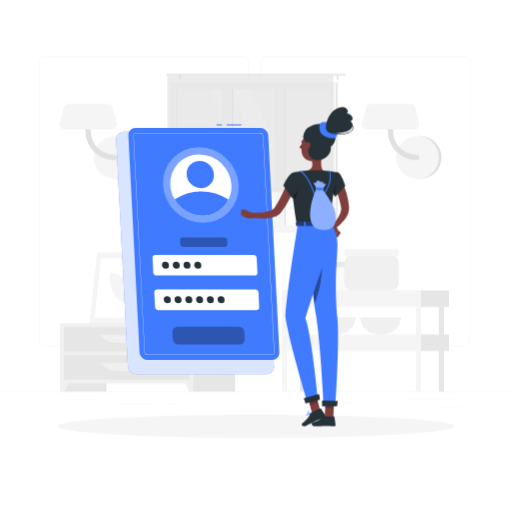
t = 0.00 s
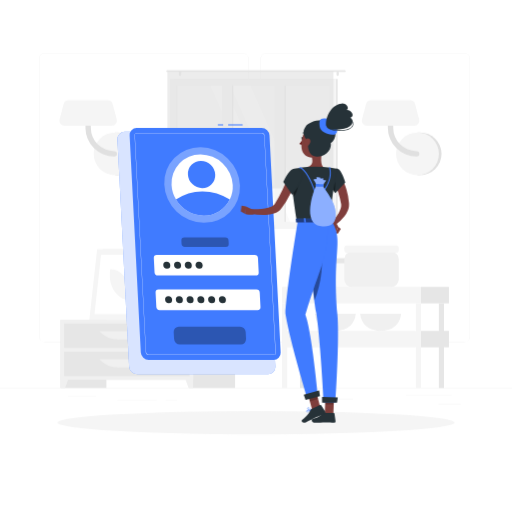
t = 0.26 s
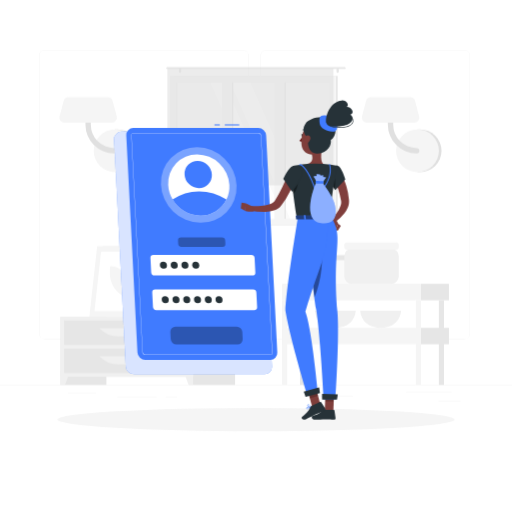
t = 0.49 s
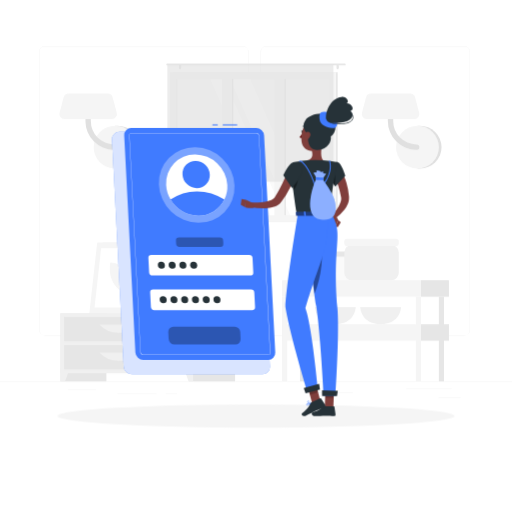
t = 0.75 s
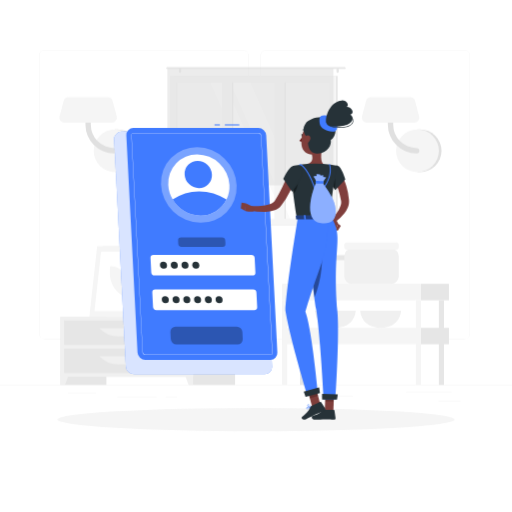
t = 1.01 s
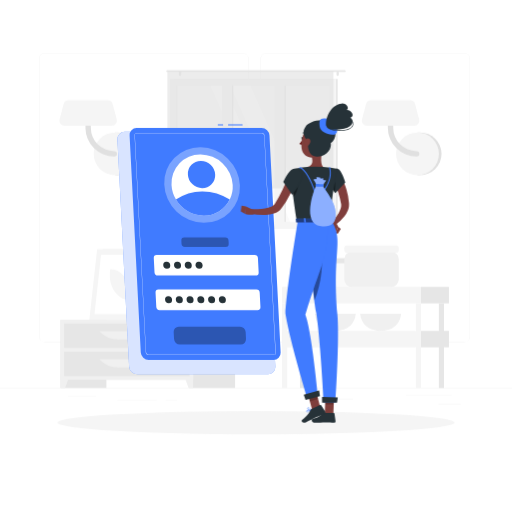
t = 1.24 s

The animated SVG that drew these frames (rendered in a browser with its animation timeline set to each time). Animation: 2 CSS @keyframes rules; one cycle of 1.50 s, repeats indefinitely.

<svg class="animated" id="freepik_stories-login" xmlns="http://www.w3.org/2000/svg" viewBox="0 0 500 500" version="1.1" xmlns:xlink="http://www.w3.org/1999/xlink" xmlns:svgjs="http://svgjs.com/svgjs"><style>svg#freepik_stories-login:not(.animated) .animable {opacity: 0;}svg#freepik_stories-login.animated #freepik--background-complete--inject-3 {animation: 1.5s Infinite  linear floating;animation-delay: 0s;}svg#freepik_stories-login.animated #freepik--Shadow--inject-3 {animation: 1.5s Infinite  linear floating;animation-delay: 0s;}svg#freepik_stories-login.animated #freepik--Login--inject-3 {animation: 1.5s Infinite  linear shake;animation-delay: 0s;}svg#freepik_stories-login.animated #freepik--Character--inject-3 {animation: 1.5s Infinite  linear floating;animation-delay: 0s;}            @keyframes floating {                0% {                    opacity: 1;                    transform: translateY(0px);                }                50% {                    transform: translateY(-10px);                }                100% {                    opacity: 1;                    transform: translateY(0px);                }            }                    @keyframes shake {                10%, 90% {                    transform: translate3d(-1px, 0, 0);                  }                  20%, 80% {                    transform: translate3d(2px, 0, 0);                  }                  30%, 50%, 70% {                    transform: translate3d(-4px, 0, 0);                  }                  40%, 60% {                    transform: translate3d(4px, 0, 0);                  }            }        </style><g id="freepik--background-complete--inject-3" class="animable" style="transform-origin: 250px 226.87px;"><rect y="382.4" width="500" height="0.25" style="fill: rgb(235, 235, 235); transform-origin: 250px 382.525px;" id="eldkoxc9egpa6" class="animable"></rect><rect x="428.22" y="398.49" width="21.68" height="0.25" style="fill: rgb(235, 235, 235); transform-origin: 439.06px 398.615px;" id="eljiegkpshjs" class="animable"></rect><rect x="310.56" y="393.31" width="34.11" height="0.25" style="fill: rgb(235, 235, 235); transform-origin: 327.615px 393.435px;" id="elcqoblhyw2hw" class="animable"></rect><rect x="396.59" y="389.21" width="44.53" height="0.25" style="fill: rgb(235, 235, 235); transform-origin: 418.855px 389.335px;" id="el89qhzqqetht" class="animable"></rect><rect x="161.88" y="394.25" width="11.14" height="0.25" style="fill: rgb(235, 235, 235); transform-origin: 167.45px 394.375px;" id="eli6b9vc4tr4i" class="animable"></rect><rect x="114.58" y="394.25" width="38.39" height="0.25" style="fill: rgb(235, 235, 235); transform-origin: 133.775px 394.375px;" id="el0cs5jx2y22fk" class="animable"></rect><rect x="66.31" y="390.03" width="27.7" height="0.25" style="fill: rgb(235, 235, 235); transform-origin: 80.16px 390.155px;" id="elmz624cwoqmo" class="animable"></rect><path d="M237,337.8H43.91a5.71,5.71,0,0,1-5.7-5.71V60.66A5.71,5.71,0,0,1,43.91,55H237a5.71,5.71,0,0,1,5.71,5.71V332.09A5.71,5.71,0,0,1,237,337.8ZM43.91,55.2a5.46,5.46,0,0,0-5.45,5.46V332.09a5.46,5.46,0,0,0,5.45,5.46H237a5.47,5.47,0,0,0,5.46-5.46V60.66A5.47,5.47,0,0,0,237,55.2Z" style="fill: rgb(235, 235, 235); transform-origin: 140.46px 196.4px;" id="elq51d5s5t1fp" class="animable"></path><path d="M453.31,337.8H260.21a5.72,5.72,0,0,1-5.71-5.71V60.66A5.72,5.72,0,0,1,260.21,55h193.1A5.71,5.71,0,0,1,459,60.66V332.09A5.71,5.71,0,0,1,453.31,337.8ZM260.21,55.2a5.47,5.47,0,0,0-5.46,5.46V332.09a5.47,5.47,0,0,0,5.46,5.46h193.1a5.47,5.47,0,0,0,5.46-5.46V60.66a5.47,5.47,0,0,0-5.46-5.46Z" style="fill: rgb(235, 235, 235); transform-origin: 356.75px 196.4px;" id="eln2nfj96702l" class="animable"></path><path d="M115,174.63a20.91,20.91,0,0,0,0-41.82h-2.57v41.82Z" style="fill: rgb(224, 224, 224); transform-origin: 124.17px 153.72px;" id="elcywyjzfzsr8" class="animable"></path><circle cx="112.41" cy="153.72" r="20.91" style="fill: rgb(245, 245, 245); transform-origin: 112.41px 153.72px;" id="elf2rop1tzh1b" class="animable"></circle><path d="M111.45,156.34a28,28,0,0,1-28-28V111.63a2.63,2.63,0,0,1,5.26,0v16.72a22.76,22.76,0,0,0,22.73,22.74,2.63,2.63,0,1,1,0,5.25Z" style="fill: rgb(224, 224, 224); transform-origin: 98.841px 132.674px;" id="ely58mkhi1tb8" class="animable"></path><path d="M62.83,126.35h46.52a4.86,4.86,0,0,0,4.7-6.1L110,105a4.86,4.86,0,0,0-4.69-3.62H66.87a4.87,4.87,0,0,0-4.7,3.62l-4,15.23A4.85,4.85,0,0,0,62.83,126.35Z" style="fill: rgb(245, 245, 245); transform-origin: 86.1058px 113.865px;" id="elapvleyc98k" class="animable"></path><path d="M410.28,174.63a20.91,20.91,0,1,0,0-41.82h-2.57v41.82Z" style="fill: rgb(224, 224, 224); transform-origin: 419.45px 153.72px;" id="elk6txo2yib8c" class="animable"></path><circle cx="407.71" cy="153.72" r="20.91" style="fill: rgb(245, 245, 245); transform-origin: 407.71px 153.72px;" id="elsfddp5sh64l" class="animable"></circle><path d="M406.75,156.34a28,28,0,0,1-28-28V111.63a2.63,2.63,0,0,1,5.26,0v16.72a22.76,22.76,0,0,0,22.73,22.74,2.63,2.63,0,1,1,0,5.25Z" style="fill: rgb(224, 224, 224); transform-origin: 394.141px 132.672px;" id="elqehajj72sr9" class="animable"></path><path d="M358.13,126.35h46.52a4.86,4.86,0,0,0,4.7-6.1l-4-15.23a4.86,4.86,0,0,0-4.69-3.62H362.17a4.87,4.87,0,0,0-4.7,3.62l-4,15.23A4.85,4.85,0,0,0,358.13,126.35Z" style="fill: rgb(245, 245, 245); transform-origin: 381.408px 113.875px;" id="elg71qgkfecd" class="animable"></path><g id="elqgvdj3ll3ui"><rect x="133.98" y="256.92" width="15.21" height="58.93" style="fill: rgb(230, 230, 230); transform-origin: 141.585px 286.385px; transform: rotate(180deg);" class="animable" id="eljxlvsksvfv"></rect></g><polygon points="92.75 315.85 143.22 315.85 150.84 246.88 100.37 246.88 92.75 315.85" style="fill: rgb(240, 240, 240); transform-origin: 121.795px 281.365px;" id="elftmo6z1gzsi" class="animable"></polygon><polygon points="87.28 315.85 139.42 315.85 147.04 246.88 94.91 246.88 87.28 315.85" style="fill: rgb(245, 245, 245); transform-origin: 117.16px 281.365px;" id="elml30sixkjpd" class="animable"></polygon><polygon points="135.65 310.42 142.07 252.32 98.67 252.32 92.25 310.42 135.65 310.42" style="fill: rgb(255, 255, 255); transform-origin: 117.16px 281.37px;" id="elqzgmp8irevc" class="animable"></polygon><path d="M126.69,296.33,127,294c1.61-14.58-7.49-27.57-19.31-27.57h0l-.27,2.37c-1.61,14.57,7.49,27.56,19.32,27.56Z" style="fill: rgb(245, 245, 245); transform-origin: 117.21px 281.395px;" id="elo50v7v4vkmd" class="animable"></path><g id="elvcvd27lswo"><rect x="59.08" y="315.85" width="44.84" height="66.55" style="fill: rgb(230, 230, 230); transform-origin: 81.5px 349.125px; transform: rotate(180deg);" class="animable" id="elh4fu0jq0qp"></rect></g><polygon points="63.59 382.4 59.08 382.4 59.08 369.57 68.32 369.57 63.59 382.4" style="fill: rgb(240, 240, 240); transform-origin: 63.7px 375.985px;" id="elcebvncrljlr" class="animable"></polygon><g id="el770vd5bidlp"><rect x="184.75" y="315.85" width="44.84" height="66.55" style="fill: rgb(230, 230, 230); transform-origin: 207.17px 349.125px; transform: rotate(180deg);" class="animable" id="el47axy4cziep"></rect></g><g id="elpak7d1zji2"><rect x="59.08" y="315.85" width="129.61" height="58.67" style="fill: rgb(240, 240, 240); transform-origin: 123.885px 345.185px; transform: rotate(180deg);" class="animable" id="elyr7v20zn06"></rect></g><polygon points="184.18 382.4 188.69 382.4 188.69 369.57 179.45 369.57 184.18 382.4" style="fill: rgb(240, 240, 240); transform-origin: 184.07px 375.985px;" id="elp6d8axo41o" class="animable"></polygon><g id="eljzn010oq5q"><rect x="62.58" y="319.52" width="122.61" height="23.68" style="fill: rgb(230, 230, 230); transform-origin: 123.885px 331.36px; transform: rotate(180deg);" class="animable" id="el09qh0icf3j4r"></rect></g><path d="M115.71,335h16.35a25.84,25.84,0,0,0,18.78-8.08H96.93A25.87,25.87,0,0,0,115.71,335Z" style="fill: rgb(240, 240, 240); transform-origin: 123.885px 330.96px;" id="el6sa1h9zjc1g" class="animable"></path><g id="elt6djgb1u7p8"><rect x="62.58" y="347.02" width="122.61" height="23.68" style="fill: rgb(230, 230, 230); transform-origin: 123.885px 358.86px; transform: rotate(180deg);" class="animable" id="elrd6u4cqgnm"></rect></g><path d="M115.71,362.46h16.35a25.84,25.84,0,0,0,18.78-8.08H96.93A25.87,25.87,0,0,0,115.71,362.46Z" style="fill: rgb(240, 240, 240); transform-origin: 123.885px 358.42px;" id="el0bx30qamhowh" class="animable"></path><path d="M180.48,313.14h1.16c0-2.39,0-8.44.12-22.31.21-25.15.61-26.68.61-26.68l-2.76,11.61C177.86,288.61,180.12,301.53,180.48,313.14Z" style="fill: rgb(230, 230, 230); transform-origin: 180.662px 288.645px;" id="elce0vhdwye4" class="animable"></path><path d="M178.19,274c-4-4.73-12.45-6.11-21.13-7.29-3.41-.46,8.95,7.33,15,12.86,4.7,4.3,7.7,5.49,9,9.77C181.72,284,181.61,278.11,178.19,274Z" style="fill: rgb(230, 230, 230); transform-origin: 168.927px 278.015px;" id="elajzg1pyl54c" class="animable"></path><path d="M183.46,282.48c4-4.73,12.45-6.1,21.13-7.28,3.41-.46-9,7.33-15,12.86-4.7,4.3-7.7,5.49-9,9.77C179.93,292.49,180,286.56,183.46,282.48Z" style="fill: rgb(230, 230, 230); transform-origin: 192.719px 286.505px;" id="ellazgtsm67i8" class="animable"></path><path d="M181.76,263c3-5.66,10.46-11,18.87-13,3.3-.79-7.65,10.44-11.81,17.69-3.23,5.62-7.51,12.24-8.18,17C179.64,275.31,178.78,268.69,181.76,263Z" style="fill: rgb(230, 230, 230); transform-origin: 190.473px 267.325px;" id="el7shxlgxu4zw" class="animable"></path><path d="M181.4,315.85h0c-3.54,0-6.47-1.77-6.68-4.05l-.59-3.88h14.55l-.6,3.88C187.88,314.08,185,315.85,181.4,315.85Z" style="fill: rgb(240, 240, 240); transform-origin: 181.405px 311.885px;" id="elmpgfi0lo0j" class="animable"></path><polygon points="189.62 309.41 173.19 309.41 172.72 305.08 190.09 305.08 189.62 309.41" style="fill: rgb(240, 240, 240); transform-origin: 181.405px 307.245px;" id="elk98mcrug5qb" class="animable"></polygon><g id="eln60ftdzh3h"><rect x="169.54" y="80.59" width="160.21" height="146.13" style="fill: rgb(230, 230, 230); transform-origin: 249.645px 153.655px; transform: rotate(180deg);" class="animable" id="elgxm41bfsbwe"></rect></g><g id="el8vsbumhikbb"><rect x="165.93" y="80.59" width="162.24" height="146.13" style="fill: rgb(245, 245, 245); transform-origin: 247.05px 153.655px; transform: rotate(180deg);" class="animable" id="elcpn4q30f049"></rect></g><g id="elzuesicaox0c"><rect x="180.54" y="79.01" width="133.04" height="149.3" style="fill: rgb(250, 250, 250); transform-origin: 247.06px 153.66px; transform: rotate(90deg);" class="animable" id="el6l4b7qamuke"></rect></g><polygon points="303.39 220.18 244.63 87.14 224.67 87.14 283.43 220.18 303.39 220.18" style="fill: rgb(255, 255, 255); transform-origin: 264.03px 153.66px;" id="el5lq7g8u41ij" class="animable"></polygon><polygon points="277.77 220.18 219.01 87.14 205.27 87.14 264.03 220.18 277.77 220.18" style="fill: rgb(255, 255, 255); transform-origin: 241.52px 153.66px;" id="eljkddv4axy1" class="animable"></polygon><g id="el3x9r1jc2dv9"><rect x="157.46" y="149.8" width="133.04" height="7.72" style="fill: rgb(230, 230, 230); transform-origin: 223.98px 153.66px; transform: rotate(90deg);" class="animable" id="elqwlw01hic5s"></rect></g><g id="elewknbi2esbl"><rect x="208.78" y="149.8" width="133.04" height="7.72" style="fill: rgb(230, 230, 230); transform-origin: 275.3px 153.66px; transform: rotate(90deg);" class="animable" id="elgiwoddlbqn"></rect></g><g id="elirh9ym3hmpg"><rect x="150.54" y="148.42" width="142.06" height="9.76" style="fill: rgb(245, 245, 245); transform-origin: 221.57px 153.3px; transform: rotate(90deg);" class="animable" id="elmh76p2lx7b"></rect></g><g id="elw46h102rte"><rect x="201.86" y="148.42" width="142.06" height="9.76" style="fill: rgb(245, 245, 245); transform-origin: 272.89px 153.3px; transform: rotate(90deg);" class="animable" id="eltcc34e5ix2h"></rect></g><g id="elmpyddm4ygji"><rect x="106.23" y="153.31" width="133.04" height="0.69" style="fill: rgb(230, 230, 230); transform-origin: 172.75px 153.655px; transform: rotate(90deg);" class="animable" id="el9kxl095az5r"></rect></g><path d="M163.22,72.17H336.78a.85.85,0,0,1,.84.84h0a.84.84,0,0,1-.84.83H163.22a.84.84,0,0,1-.84-.83h0A.85.85,0,0,1,163.22,72.17Z" style="fill: rgb(230, 230, 230); transform-origin: 250px 73.005px;" id="elj49i08dkqv" class="animable"></path><path d="M329.75,77.68h0a1.13,1.13,0,0,0,1.12-1.13V74.13A1.12,1.12,0,0,0,329.75,73h0a1.13,1.13,0,0,0-1.13,1.12v2.42A1.14,1.14,0,0,0,329.75,77.68Z" style="fill: rgb(230, 230, 230); transform-origin: 329.745px 75.34px;" id="elo6ncd1d22dp" class="animable"></path><path d="M175.8,77.68h0a1.14,1.14,0,0,0,1.13-1.13V74.13A1.13,1.13,0,0,0,175.8,73h0a1.12,1.12,0,0,0-1.12,1.12v2.42A1.13,1.13,0,0,0,175.8,77.68Z" style="fill: rgb(230, 230, 230); transform-origin: 175.805px 75.34px;" id="ell07sq7p4pd" class="animable"></path><g id="elxrwm333e6id"><rect x="163.48" y="73.01" width="162.13" height="114.44" style="fill: rgb(224, 224, 224); opacity: 0.6; transform-origin: 244.545px 130.23px; transform: rotate(180deg);" class="animable" id="elaxc0pt90v9t"></rect></g><rect x="306.95" y="259.97" width="38.72" height="23.7" rx="5.38" style="fill: rgb(250, 250, 250); transform-origin: 326.31px 271.82px;" id="eln29yl8oeob" class="animable"></rect><rect x="306.95" y="255.59" width="38.72" height="5.08" rx="1.81" style="fill: rgb(230, 230, 230); transform-origin: 326.31px 258.13px;" id="elhjnebz32epg" class="animable"></rect><path d="M307.52,310s.51,16.67,19.93,16.67S347.38,310,347.38,310Z" style="fill: rgb(240, 240, 240); transform-origin: 327.45px 318.335px;" id="eleh31tzhk23" class="animable"></path><path d="M351.8,310s.51,16.67,19.93,16.67S391.66,310,391.66,310Z" style="fill: rgb(240, 240, 240); transform-origin: 371.73px 318.335px;" id="elz6djvfzwsp" class="animable"></path><rect x="336.24" y="249.24" width="53.2" height="34.44" rx="7.4" style="fill: rgb(240, 240, 240); transform-origin: 362.84px 266.46px;" id="elf2b2hztsh8" class="animable"></rect><rect x="336.24" y="243.22" width="53.2" height="6.98" rx="2.48" style="fill: rgb(245, 245, 245); transform-origin: 362.84px 246.71px;" id="el6qd1tf85tmk" class="animable"></rect><g id="elcewrvtk2dhe"><rect x="292.9" y="299.75" width="5.04" height="82.64" style="fill: rgb(230, 230, 230); transform-origin: 295.42px 341.07px; transform: rotate(180deg);" class="animable" id="el78yehp66mpy"></rect></g><rect x="411.13" y="283.67" width="27.29" height="16.08" style="fill: rgb(230, 230, 230); transform-origin: 424.775px 291.71px;" id="el99sb5b9cpnf" class="animable"></rect><g id="eleefahuvmb9q"><rect x="275.45" y="283.67" width="135.68" height="16.08" style="fill: rgb(245, 245, 245); transform-origin: 343.29px 291.71px; transform: rotate(180deg);" class="animable" id="el8k6u549znzi"></rect></g><rect x="411.13" y="326.62" width="27.29" height="16.08" style="fill: rgb(230, 230, 230); transform-origin: 424.775px 334.66px;" id="eletx23se42ps" class="animable"></rect><g id="el6qz2sdlfwmg"><rect x="275.45" y="326.62" width="135.68" height="16.08" style="fill: rgb(245, 245, 245); transform-origin: 343.29px 334.66px; transform: rotate(180deg);" class="animable" id="el6klwomb27hs"></rect></g><g id="ellq9qfsn8lm"><rect x="428.58" y="299.75" width="5.04" height="82.64" style="fill: rgb(230, 230, 230); transform-origin: 431.1px 341.07px; transform: rotate(180deg);" class="animable" id="elywwqn5hkeve"></rect></g><g id="elssz12g54a4"><rect x="406.09" y="299.75" width="5.04" height="82.64" style="fill: rgb(245, 245, 245); transform-origin: 408.61px 341.07px; transform: rotate(180deg);" class="animable" id="elxx7xq1wi7j"></rect></g><g id="ele2x2texbswj"><rect x="275.45" y="299.75" width="5.04" height="82.64" style="fill: rgb(245, 245, 245); transform-origin: 277.97px 341.07px; transform: rotate(180deg);" class="animable" id="el2wbnpsl4aq6"></rect></g></g><g id="freepik--Shadow--inject-3" class="animable" style="transform-origin: 250px 416.24px;"><ellipse id="freepik--path--inject-3" cx="250" cy="416.24" rx="193.89" ry="11.32" style="fill: rgb(245, 245, 245); transform-origin: 250px 416.24px;" class="animable"></ellipse></g><g id="freepik--Login--inject-3" class="animable" style="transform-origin: 193.11px 243.48px;"><path d="M260.41,365.5H132.84a8.13,8.13,0,0,1-8-7.64L113.4,136.31a7.17,7.17,0,0,1,7.24-7.63H248.21a8.12,8.12,0,0,1,8,7.63l11.42,221.55A7.18,7.18,0,0,1,260.41,365.5Z" style="fill: #407BFF; transform-origin: 190.515px 247.09px;" id="elor0912gqxle" class="animable"></path><g id="el0m7cthyjx5i"><path d="M260.41,365.5H132.84a8.13,8.13,0,0,1-8-7.64L113.4,136.31a7.17,7.17,0,0,1,7.24-7.63H248.21a8.12,8.12,0,0,1,8,7.63l11.42,221.55A7.18,7.18,0,0,1,260.41,365.5Z" style="fill: rgb(255, 255, 255); opacity: 0.8; transform-origin: 190.515px 247.09px;" class="animable" id="eldgmexjy7z0u"></path></g><rect x="221.51" y="121.46" width="14.11" height="1" style="fill: #407BFF; transform-origin: 228.565px 121.96px;" id="elzaq6bil3psr" class="animable"></rect><rect x="211.45" y="121.46" width="5.17" height="1" style="fill: #407BFF; transform-origin: 214.035px 121.96px;" id="elteg11z8u2a" class="animable"></rect><path d="M265.9,351.44h-122a7.77,7.77,0,0,1-7.68-7.29l-10.92-211.9a6.86,6.86,0,0,1,6.93-7.3h122a7.77,7.77,0,0,1,7.67,7.3l10.92,211.9A6.85,6.85,0,0,1,265.9,351.44Z" style="fill: #407BFF; transform-origin: 199.06px 238.195px;" id="ellucoatkct8" class="animable"></path><path d="M265.9,346.57h-122a2.92,2.92,0,0,1-2.81-2.68L130.16,132a2,2,0,0,1,.54-1.55,2,2,0,0,1,1.52-.62h122a2.92,2.92,0,0,1,2.8,2.68L268,344.4a2,2,0,0,1-2.05,2.17ZM132.22,130.08a1.79,1.79,0,0,0-1.34.54,1.84,1.84,0,0,0-.47,1.37l10.92,211.89a2.67,2.67,0,0,0,2.56,2.44h122a1.74,1.74,0,0,0,1.33-.54,1.76,1.76,0,0,0,.47-1.37L256.78,132.52a2.66,2.66,0,0,0-2.55-2.44Z" style="fill: rgb(255, 255, 255); transform-origin: 199.08px 238.2px;" id="el7n9bnfh4f9l" class="animable"></path><g id="elja4zgx9v67"><ellipse cx="196.09" cy="180.61" rx="36" ry="37.9" style="fill: rgb(255, 255, 255); opacity: 0.3; transform-origin: 196.09px 180.61px; transform: rotate(-45.74deg);" class="animable" id="elti37lumzuis"></ellipse></g><path d="M226,180.61a28.71,28.71,0,0,1-2.87,14.24,28.07,28.07,0,0,1-25.47,15.65,31.75,31.75,0,0,1-27.08-15.65,30.78,30.78,0,0,1-4.34-14.24,28.09,28.09,0,0,1,28.34-29.88A31.81,31.81,0,0,1,226,180.61Z" style="fill: rgb(255, 255, 255); transform-origin: 196.115px 180.615px;" id="eltk2e27slzn" class="animable"></path><path d="M223.1,194.85a28.07,28.07,0,0,1-25.47,15.65,31.75,31.75,0,0,1-27.08-15.65,45.16,45.16,0,0,1,25.86-8A49.14,49.14,0,0,1,223.1,194.85Z" style="fill: #407BFF; transform-origin: 196.825px 198.676px;" id="el6y7dex9hvo4" class="animable"></path><g id="el0dnxjtpwv7am"><ellipse cx="195.56" cy="170.39" rx="12.97" ry="13.66" style="fill: #407BFF; transform-origin: 195.56px 170.39px; transform: rotate(-45.74deg);" class="animable" id="elec46elibvsq"></ellipse></g><path d="M248.41,269H152.88a3.29,3.29,0,0,1-3.25-3.09l-.72-14a2.9,2.9,0,0,1,2.93-3.08h95.53a3.29,3.29,0,0,1,3.25,3.08l.72,14A2.9,2.9,0,0,1,248.41,269Z" style="fill: rgb(255, 255, 255); transform-origin: 200.125px 258.915px;" id="eldxzg889xqz5" class="animable"></path><g id="eld6d41e3rifj"><path d="M219.16,241.1h-39.9A3.29,3.29,0,0,1,176,238l-.15-3a2.9,2.9,0,0,1,2.93-3.09h39.89a3.29,3.29,0,0,1,3.25,3.09l.16,3A2.92,2.92,0,0,1,219.16,241.1Z" style="opacity: 0.3; transform-origin: 198.965px 236.505px;" class="animable" id="elxjxt5e45f0f"></path></g><g id="elyg0hircyozc"><path d="M234,336.31H174.23a5.61,5.61,0,0,1-5.53-5.26l-.35-6.9a5,5,0,0,1,5-5.26H233.1a5.61,5.61,0,0,1,5.53,5.26l.35,6.9A5,5,0,0,1,234,336.31Z" style="opacity: 0.3; transform-origin: 203.665px 327.6px;" class="animable" id="el1kt5qocs02o"></path></g><path d="M250.16,302.86H154.62a3.3,3.3,0,0,1-3.25-3.09l-.72-14a2.91,2.91,0,0,1,2.93-3.09h95.53a3.29,3.29,0,0,1,3.25,3.09l.73,14A2.92,2.92,0,0,1,250.16,302.86Z" style="fill: rgb(255, 255, 255); transform-origin: 201.87px 292.77px;" id="elvs3c7jrh3hc" class="animable"></path><path d="M165,258.91a3.22,3.22,0,0,1-3.25,3.42,3.64,3.64,0,0,1-3.59-3.42,3.21,3.21,0,0,1,3.24-3.42A3.65,3.65,0,0,1,165,258.91Z" style="fill: rgb(38, 50, 56); transform-origin: 161.58px 258.91px;" id="eljkt15qbt1dq" class="animable"></path><path d="M175.53,258.91a3.21,3.21,0,0,1-3.24,3.42,3.63,3.63,0,0,1-3.59-3.42,3.21,3.21,0,0,1,3.24-3.42A3.63,3.63,0,0,1,175.53,258.91Z" style="fill: rgb(38, 50, 56); transform-origin: 172.115px 258.91px;" id="eleotnzz25d" class="animable"></path><path d="M186,258.91a3.21,3.21,0,0,1-3.24,3.42,3.65,3.65,0,0,1-3.6-3.42,3.22,3.22,0,0,1,3.25-3.42A3.64,3.64,0,0,1,186,258.91Z" style="fill: rgb(38, 50, 56); transform-origin: 182.58px 258.91px;" id="el9ctm9pl6rzu" class="animable"></path><path d="M196.55,258.91a3.22,3.22,0,0,1-3.24,3.42,3.65,3.65,0,0,1-3.6-3.42,3.22,3.22,0,0,1,3.24-3.42A3.65,3.65,0,0,1,196.55,258.91Z" style="fill: rgb(38, 50, 56); transform-origin: 193.13px 258.91px;" id="el1ks4fawkj6yi" class="animable"></path><path d="M166.77,292.75a3.21,3.21,0,0,1-3.24,3.42,3.65,3.65,0,0,1-3.6-3.42,3.22,3.22,0,0,1,3.25-3.42A3.64,3.64,0,0,1,166.77,292.75Z" style="fill: rgb(38, 50, 56); transform-origin: 163.35px 292.75px;" id="el8zf38ripj1s" class="animable"></path><path d="M177.28,292.75a3.22,3.22,0,0,1-3.24,3.42,3.65,3.65,0,0,1-3.6-3.42,3.21,3.21,0,0,1,3.24-3.42A3.65,3.65,0,0,1,177.28,292.75Z" style="fill: rgb(38, 50, 56); transform-origin: 173.86px 292.75px;" id="elpv8rbs445s" class="animable"></path><path d="M187.79,292.75a3.22,3.22,0,0,1-3.25,3.42,3.63,3.63,0,0,1-3.59-3.42,3.21,3.21,0,0,1,3.24-3.42A3.65,3.65,0,0,1,187.79,292.75Z" style="fill: rgb(38, 50, 56); transform-origin: 184.37px 292.75px;" id="elqqfvvbg20bo" class="animable"></path><path d="M198.29,292.75a3.21,3.21,0,0,1-3.24,3.42,3.65,3.65,0,0,1-3.6-3.42,3.22,3.22,0,0,1,3.25-3.42A3.63,3.63,0,0,1,198.29,292.75Z" style="fill: rgb(38, 50, 56); transform-origin: 194.87px 292.75px;" id="eli9fiowyiti" class="animable"></path><path d="M208.8,292.75a3.21,3.21,0,0,1-3.24,3.42,3.65,3.65,0,0,1-3.6-3.42,3.22,3.22,0,0,1,3.24-3.42A3.65,3.65,0,0,1,208.8,292.75Z" style="fill: rgb(38, 50, 56); transform-origin: 205.38px 292.75px;" id="elycfo3b2yl1l" class="animable"></path><path d="M219.31,292.75a3.22,3.22,0,0,1-3.25,3.42,3.64,3.64,0,0,1-3.59-3.42,3.21,3.21,0,0,1,3.24-3.42A3.65,3.65,0,0,1,219.31,292.75Z" style="fill: rgb(38, 50, 56); transform-origin: 215.89px 292.75px;" id="elatc2y3w2oxk" class="animable"></path></g><g id="freepik--Character--inject-3" class="animable" style="transform-origin: 290.067px 260.484px;"><path d="M333,176.62c.25.38.38.58.54.85l.45.74c.29.5.55,1,.8,1.49.5,1,1,2,1.4,3a55.2,55.2,0,0,1,2.16,6.09,63.77,63.77,0,0,1,2.38,12.54l.07.79a4.59,4.59,0,0,1,0,.48l0,.53a12.79,12.79,0,0,1-.12,2.08,17.14,17.14,0,0,1-1,3.73,25.81,25.81,0,0,1-3.46,6,42.89,42.89,0,0,1-9.31,8.81l-2.76-3.23a57.35,57.35,0,0,0,6.64-9.19,21,21,0,0,0,2-4.72,9.53,9.53,0,0,0,.33-2.14,4.69,4.69,0,0,0,0-.93l0-.21a1.3,1.3,0,0,0,0-.28l-.12-.7a79.26,79.26,0,0,0-2.72-11c-.58-1.79-1.29-3.52-2-5.21-.35-.85-.75-1.68-1.15-2.48l-.62-1.18-.31-.55-.26-.44Z" style="fill: rgb(128, 62, 60); transform-origin: 332.478px 200.185px;" id="elrzz3oojhzjp" class="animable"></path><path d="M323.7,223.77l3.62,7.65,2.87-6.47s-2.55-5.6-6-5.08Z" style="fill: rgb(127, 62, 59); transform-origin: 326.945px 225.628px;" id="el5zj8dmq1fgc" class="animable"></path><polygon points="329.91 231.8 332.79 227.08 330.19 224.95 327.32 231.42 329.91 231.8" style="fill: rgb(127, 62, 59); transform-origin: 330.055px 228.375px;" id="elablg3msmw3" class="animable"></polygon><path d="M313.63,408.22a10.27,10.27,0,0,0,2.22-.3.22.22,0,0,0,.15-.16.2.2,0,0,0-.09-.2c-.29-.19-2.83-1.83-3.81-1.39a.68.68,0,0,0-.39.56,1.13,1.13,0,0,0,.33,1A2.37,2.37,0,0,0,313.63,408.22Zm1.65-.59c-1.45.3-2.55.25-3-.14a.77.77,0,0,1-.21-.71c0-.17.1-.22.17-.25C312.78,406.29,314.25,407,315.28,407.63Z" style="fill: #407BFF; transform-origin: 313.848px 407.16px;" id="elxofprghrutg" class="animable"></path><path d="M315.8,407.92l.1,0a.22.22,0,0,0,.1-.18c0-.1,0-2.51-.92-3.32a1.05,1.05,0,0,0-.84-.26.69.69,0,0,0-.67.55c-.19.95,1.33,2.75,2.13,3.21Zm-1.43-3.39a.61.61,0,0,1,.44.17,4.53,4.53,0,0,1,.78,2.64c-.8-.64-1.75-2-1.63-2.57,0-.09.07-.21.32-.24Z" style="fill: #407BFF; transform-origin: 314.777px 406.035px;" id="elf1psswirt2h" class="animable"></path><path d="M304.19,404.14a.21.21,0,0,0-.14-.34c-.41,0-4-.17-4.82.71l0,.06a.63.63,0,0,0-.09.62,1.11,1.11,0,0,0,.73.73c1.16.36,3.21-.95,4.33-1.76Zm-4.66.63c.45-.48,2.43-.61,3.91-.59-1.55,1.06-2.84,1.56-3.49,1.36a.72.72,0,0,1-.48-.48.27.27,0,0,1,0-.25Z" style="fill: #407BFF; transform-origin: 301.666px 404.884px;" id="elj3fu1x0l9fr" class="animable"></path><path d="M304.19,404.14l0,0a.23.23,0,0,0,0-.2c-.05-.08-1.17-2-2.49-2.4a1.45,1.45,0,0,0-1.14.14c-.48.28-.51.61-.45.82.26.93,2.81,1.75,3.91,1.74A.2.2,0,0,0,304.19,404.14Zm-3.59-2a.84.84,0,0,1,.19-.14,1,1,0,0,1,.84-.11c.87.23,1.68,1.35,2.05,1.9-1.19-.13-3-.86-3.15-1.42A.23.23,0,0,1,300.6,402.13Z" style="fill: #407BFF; transform-origin: 302.15px 402.861px;" id="elaxwxx7q4cb" class="animable"></path><path d="M315.2,147.33c-1,5-3.16,15.81.31,19.13,0,0-1.36,5-10.59,5-10.16,0-4.85-5-4.85-5,5.54-1.32,5.4-5.44,4.43-9.3Z" style="fill: rgb(127, 62, 59); transform-origin: 307.097px 159.395px;" id="el8gb5t6wv1rh" class="animable"></path><path d="M298.28,135.61a.53.53,0,0,0,.17,0,.4.4,0,0,0,.18-.54,3.94,3.94,0,0,0-2.88-2.2.41.41,0,0,0-.44.35.4.4,0,0,0,.35.44h0a3.14,3.14,0,0,1,2.26,1.77A.4.4,0,0,0,298.28,135.61Z" style="fill: rgb(38, 50, 56); transform-origin: 296.991px 134.243px;" id="elstb9tfyxbm" class="animable"></path><path d="M295.25,140a18.26,18.26,0,0,1-2.92,4,2.91,2.91,0,0,0,2.33.74Z" style="fill: rgb(99, 15, 15); transform-origin: 293.79px 142.382px;" id="el620t9f1c305" class="animable"></path><path d="M296,138.87c-.08.67-.51,1.17-.94,1.12s-.73-.64-.65-1.31.51-1.17,1-1.12S296.07,138.2,296,138.87Z" style="fill: rgb(38, 50, 56); transform-origin: 295.206px 138.775px;" id="elr2twyvsw3a" class="animable"></path><path d="M295.54,137.62,294,137S294.65,138.32,295.54,137.62Z" style="fill: rgb(38, 50, 56); transform-origin: 294.77px 137.412px;" id="elpzgwgtsnpe" class="animable"></path><polygon points="313.02 402.24 304.86 404.14 299.9 385.38 308.06 383.48 313.02 402.24" style="fill: rgb(127, 62, 59); transform-origin: 306.46px 393.81px;" id="elztcg6fpiso" class="animable"></polygon><polygon points="325.54 407.72 317.17 407.72 317.82 388.33 326.2 388.33 325.54 407.72" style="fill: rgb(127, 62, 59); transform-origin: 321.685px 398.025px;" id="elewq1dmc5jcd" class="animable"></polygon><path d="M316.5,406.75h9.41a.67.67,0,0,1,.67.58l1.07,7.44a1.34,1.34,0,0,1-1.34,1.49c-3.28-.05-4.86-.25-9-.25-2.55,0-6.27.27-9.78.27s-3.71-3.48-2.24-3.79c6.56-1.42,7.6-3.36,9.81-5.22A2.17,2.17,0,0,1,316.5,406.75Z" style="fill: rgb(38, 50, 56); transform-origin: 316.043px 411.515px;" id="elc3zi1mwdraq" class="animable"></path><path d="M304.14,402.89l8.55-3.93a.66.66,0,0,1,.84.24l4.09,6.32a1.35,1.35,0,0,1-.6,1.91c-3,1.32-4.52,1.81-8.28,3.54-2.31,1.06-7,3.5-10.18,5s-4.82-1.61-3.62-2.51c5.37-4,6.91-6.87,8.14-9.48A2.14,2.14,0,0,1,304.14,402.89Z" style="fill: rgb(38, 50, 56); transform-origin: 306.176px 407.634px;" id="el7a0xf83i97h" class="animable"></path><g id="ely7o1vqyapxb"><polygon points="299.9 385.38 302.56 395.44 310.62 393.15 308.07 383.48 299.9 385.38" style="opacity: 0.2; transform-origin: 305.26px 389.46px;" class="animable" id="elgvniqwj53e"></polygon></g><g id="el2od9fgtlkib"><polygon points="326.2 388.33 317.82 388.33 317.49 398.33 325.87 398.33 326.2 388.33" style="opacity: 0.2; transform-origin: 321.845px 393.33px;" class="animable" id="el63q8uprlxuu"></polygon></g><path d="M330,168.36c3.48.77,7.2,13.28,7.2,13.28l-9.84,10.47s-8.17-11.76-6.5-16.08C322.55,171.52,325.85,167.46,330,168.36Z" style="fill: rgb(38, 50, 56); transform-origin: 328.917px 180.172px;" id="elbwelycq0uza" class="animable"></path><g id="el33kyd6wtxlj"><path d="M324.44,176.33c-1.76-1.61-2.95-1.13-3.76.15-.8,3.72,3.94,11.51,5.85,14.46C327.41,187.42,328.42,180,324.44,176.33Z" style="opacity: 0.4; transform-origin: 323.96px 183.124px;" class="animable" id="el0akbpf8l8yu"></path></g><path d="M285.91,168.61s-4,1.4,4,50.55h34c-.57-13.84-.59-22.38,6-50.8a100.28,100.28,0,0,0-14.45-1.9,107.4,107.4,0,0,0-15.44,0C293.43,167.07,285.91,168.61,285.91,168.61Z" style="fill: rgb(38, 50, 56); transform-origin: 307.41px 192.671px;" id="el1q96273gofc" class="animable"></path><g id="elzfxh1jfn3t"><path d="M285.6,187.47c.22,2.39.51,5.08.89,8.12,2.79-2.51,5.07-9.65,4.23-13.81A24.59,24.59,0,0,0,285.6,187.47Z" style="opacity: 0.4; transform-origin: 288.248px 188.685px;" class="animable" id="elbdl1soeghm6"></path></g><path d="M289.24,180a148.06,148.06,0,0,1-6.19,13.55,83.26,83.26,0,0,1-8,13l-.64.79-.32.39c-.11.13-.2.25-.37.43a12.44,12.44,0,0,1-2,1.76,16.3,16.3,0,0,1-4.18,2.08,30.53,30.53,0,0,1-8,1.42,59.36,59.36,0,0,1-15.16-1.35l.55-4.2c2.3,0,4.71,0,7-.19a56.44,56.44,0,0,0,6.86-.76,27,27,0,0,0,6.14-1.72,9.17,9.17,0,0,0,2.21-1.34,4.57,4.57,0,0,0,.69-.72s.12-.16.2-.27l.23-.33.47-.66a99.14,99.14,0,0,0,6.69-12.11c2-4.25,4-8.66,5.83-13Z" style="fill: rgb(128, 62, 60); transform-origin: 266.81px 195.118px;" id="elv5efti6qfzn" class="animable"></path><path d="M285.91,168.61c-4.17,1-9.29,12.44-9.29,12.44l8.64,12.7s11.51-14.49,10.14-18.91C294,170.23,291,167.37,285.91,168.61Z" style="fill: rgb(38, 50, 56); transform-origin: 286.067px 181.035px;" id="eln438zsxd5gf" class="animable"></path><path d="M247.33,208.51l-7.21-3.33-.72,7.17s6,1.77,9,0Z" style="fill: rgb(127, 62, 59); transform-origin: 243.9px 209.158px;" id="el59u3ym8pqkq" class="animable"></path><polygon points="235.81 204.46 235.12 209.92 239.4 212.35 240.12 205.18 235.81 204.46" style="fill: rgb(127, 62, 59); transform-origin: 237.62px 208.405px;" id="elwkp2fyxl7j" class="animable"></polygon><path d="M318.82,139.36c-1.53,8.17-2,11.67-6.68,15.38-7,5.58-16.75,1.92-17.69-6.54-.86-7.62,1.78-19.7,10.25-22A11.33,11.33,0,0,1,318.82,139.36Z" style="fill: rgb(127, 62, 59); transform-origin: 306.669px 141.599px;" id="elm8u8hdy5svo" class="animable"></path><path d="M300.87,141.08c-.47,4.17-.65,15,8.51,15.34,11.21.41,14.57-9.17,13.57-13,5.84-4.75,6.68-12.92.12-19.17s-21-2.76-25,3.33C293,135.13,300.87,141.08,300.87,141.08Z" style="fill: rgb(38, 50, 56); transform-origin: 312.017px 138.692px;" id="elj7430aynl4q" class="animable"></path><path d="M312.1,126.68c-.54-4.4-.12-7.43,4-7.43s9.74,1.49,11.8,5.7,2.23,10.8-3.52,10.13S312.75,131.94,312.1,126.68Z" style="fill: #407BFF; transform-origin: 320.56px 127.189px;" id="elhjir70pu04" class="animable"></path><path d="M318.48,125.62c-1-5.24,3.69-20,15.08-21,5.28-.45,7.72,5.23,5,6.17,5-.06,8.2,6.55,3.54,7.54,3.68,2.36,2.77,7.2-2.48,9.58C335.71,129.71,319.83,132.88,318.48,125.62Z" style="fill: rgb(38, 50, 56); transform-origin: 331.357px 117.383px;" id="el5pfvvdrdtl" class="animable"></path><path d="M330.65,131.25c-3.67,0-7.5-.54-9.88-2.13a4.89,4.89,0,0,1-2.35-3.8.26.26,0,0,1,.23-.27.24.24,0,0,1,.27.23,4.46,4.46,0,0,0,2.13,3.43c4.53,3,15,2,18.26,1,2.82-.92,4.73-2.71,5.11-4.77a4.14,4.14,0,0,0-1.67-4,.24.24,0,0,1,0-.35.25.25,0,0,1,.35,0,4.66,4.66,0,0,1,1.85,4.53c-.41,2.25-2.44,4.17-5.44,5.15A32.69,32.69,0,0,1,330.65,131.25Z" style="fill: rgb(38, 50, 56); transform-origin: 331.717px 125.89px;" id="el54jiu6ppjuj" class="animable"></path><path d="M298.32,140a6.15,6.15,0,0,0-1.07,4.51c.33,2.1,2.37,2.24,3.85.9s2.77-3.76,1.68-5.5A2.62,2.62,0,0,0,298.32,140Z" style="fill: rgb(127, 62, 59); transform-origin: 300.182px 142.494px;" id="eluc1bfk73y1g" class="animable"></path><path d="M298.89,219.16s4.86,57.49,9.91,89.89c4.07,26.17,7.29,87.34,7.29,87.34h11.42s4.06-59.34,2-85.22c-5.23-65.5,6.44-70.84-5.57-92Z" style="fill: #407BFF; transform-origin: 314.492px 307.775px;" id="eltnsqgg2ojuh" class="animable"></path><g id="el24abinva2"><path d="M313.27,240.89a55.8,55.8,0,0,0-10.79,16.28c1.33,12.92,2.91,27.26,4.59,39.82A110.38,110.38,0,0,0,313.27,240.89Z" style="opacity: 0.4; transform-origin: 308.482px 268.94px;" class="animable" id="ele8osuspo6pn"></path></g><path d="M290.9,218.8s-10.55,62.79-12.21,91.09c4.14,26.17,21.08,81.49,21.08,81.49l10.39-3.77s-5.75-60.32-12-76.83c14.07-47.37,24.41-59.35,21.4-91.62C312.35,219.16,290.9,218.8,290.9,218.8Z" style="fill: #407BFF; transform-origin: 299.387px 305.09px;" id="eloe2jl71nok" class="animable"></path><polygon points="298.38 394.14 312.42 390.33 311.62 384.73 296.59 388.8 298.38 394.14" style="fill: rgb(38, 50, 56); transform-origin: 304.505px 389.435px;" id="el5470ci57hv" class="animable"></polygon><polygon points="314.52 396.62 329.07 396.62 329.83 391.52 314.44 391 314.52 396.62" style="fill: rgb(38, 50, 56); transform-origin: 322.135px 393.81px;" id="elll3xqhjvtg" class="animable"></polygon><path d="M324.44,217.16l1.53,3.05c.12.24-.16.48-.55.48H289.74c-.3,0-.56-.15-.58-.35l-.31-3c0-.21.25-.39.58-.39h34.45A.63.63,0,0,1,324.44,217.16Z" style="fill: #407BFF; transform-origin: 307.424px 218.817px;" id="elfyozltxvcy9" class="animable"></path><g id="elhuq07bpa0tv"><path d="M324.44,217.16l1.53,3.05c.12.24-.16.48-.55.48H289.74c-.3,0-.56-.15-.58-.35l-.31-3c0-.21.25-.39.58-.39h34.45A.63.63,0,0,1,324.44,217.16Z" style="opacity: 0.5; transform-origin: 307.424px 218.817px;" class="animable" id="elqbe554im0e"></path></g><path d="M319.81,221h.92c.19,0,.33-.1.32-.21l-.44-4c0-.12-.17-.21-.35-.21h-.93c-.18,0-.32.09-.31.21l.43,4C319.47,220.92,319.63,221,319.81,221Z" style="fill: #407BFF; transform-origin: 320.035px 218.79px;" id="elbjeoopuw69i" class="animable"></path><path d="M307.43,191.88a.52.52,0,0,1-.49-.37c-3.26-12.06-10-22-13.27-23.5a1.14,1.14,0,0,0-.85-.14.5.5,0,1,1-.41-.91,2,2,0,0,1,1.68.14c3.46,1.64,10.3,11.44,13.72,23.77,2.45,0,6.23-.33,7.15-.41,1.14-1.36,9.52-11.84,6.39-23.31a.49.49,0,0,1,.35-.61.5.5,0,0,1,.61.35c3.49,12.76-6.63,24.27-6.74,24.38a.46.46,0,0,1-.32.17C315.2,191.44,310.21,191.88,307.43,191.88Z" style="fill: #407BFF; transform-origin: 307.564px 179.202px;" id="elfjs63nz8ic" class="animable"></path><path d="M324,198.94c-5.45-10.21-7.68-10.93-8.65-14.21a17,17,0,0,1,3.1-5c-.66-.19-2.08-.47-3-.64.1-.45.21-.89.31-1.32a9.54,9.54,0,0,0-3,.14l0-1a13,13,0,0,0-3.87-.25q.17.71.33,1.44c-1,.19-2.52.5-3.25.71a14.4,14.4,0,0,1,3.05,5.57c-2.94,5.05-14.36,37.51,4.22,40S329.44,209.16,324,198.94Z" style="fill: #407BFF; transform-origin: 315.384px 200.615px;" id="elf98mwhxzqhb" class="animable"></path><g id="eluuuvqq3i0uf"><path d="M324,198.94c-5.45-10.21-7.68-10.93-8.65-14.21a17,17,0,0,1,3.1-5c-.66-.19-2.08-.47-3-.64.1-.45.21-.89.31-1.32a9.54,9.54,0,0,0-3,.14l0-1a13,13,0,0,0-3.87-.25q.17.71.33,1.44c-1,.19-2.52.5-3.25.71a14.4,14.4,0,0,1,3.05,5.57c-2.94,5.05-14.36,37.51,4.22,40S329.44,209.16,324,198.94Z" style="fill: rgb(255, 255, 255); opacity: 0.4; transform-origin: 315.384px 200.615px;" class="animable" id="eln3lth70mt4"></path></g><path d="M308.26,183.41a6.29,6.29,0,0,0-.15,1.57c0,.37,1,.62,2.11.73s5.77.29,5.62-.23.23-1.23.25-1.67-1.85-.46-3.42-.4S308.57,182.85,308.26,183.41Z" style="fill: #407BFF; transform-origin: 312.099px 184.503px;" id="elxn5nznipwn" class="animable"></path><path d="M297.45,221h.92c.18,0,.32-.1.31-.21l-.43-4c0-.12-.17-.21-.36-.21H297c-.18,0-.32.09-.31.21l.43,4C297.1,220.92,297.26,221,297.45,221Z" style="fill: #407BFF; transform-origin: 297.685px 218.79px;" id="el3gk3i2iserx" class="animable"></path></g><defs>     <filter id="active" height="200%">         <feMorphology in="SourceAlpha" result="DILATED" operator="dilate" radius="2"></feMorphology>                <feFlood flood-color="#32DFEC" flood-opacity="1" result="PINK"></feFlood>        <feComposite in="PINK" in2="DILATED" operator="in" result="OUTLINE"></feComposite>        <feMerge>            <feMergeNode in="OUTLINE"></feMergeNode>            <feMergeNode in="SourceGraphic"></feMergeNode>        </feMerge>    </filter>    <filter id="hover" height="200%">        <feMorphology in="SourceAlpha" result="DILATED" operator="dilate" radius="2"></feMorphology>                <feFlood flood-color="#ff0000" flood-opacity="0.5" result="PINK"></feFlood>        <feComposite in="PINK" in2="DILATED" operator="in" result="OUTLINE"></feComposite>        <feMerge>            <feMergeNode in="OUTLINE"></feMergeNode>            <feMergeNode in="SourceGraphic"></feMergeNode>        </feMerge>            <feColorMatrix type="matrix" values="0   0   0   0   0                0   1   0   0   0                0   0   0   0   0                0   0   0   1   0 "></feColorMatrix>    </filter></defs></svg>